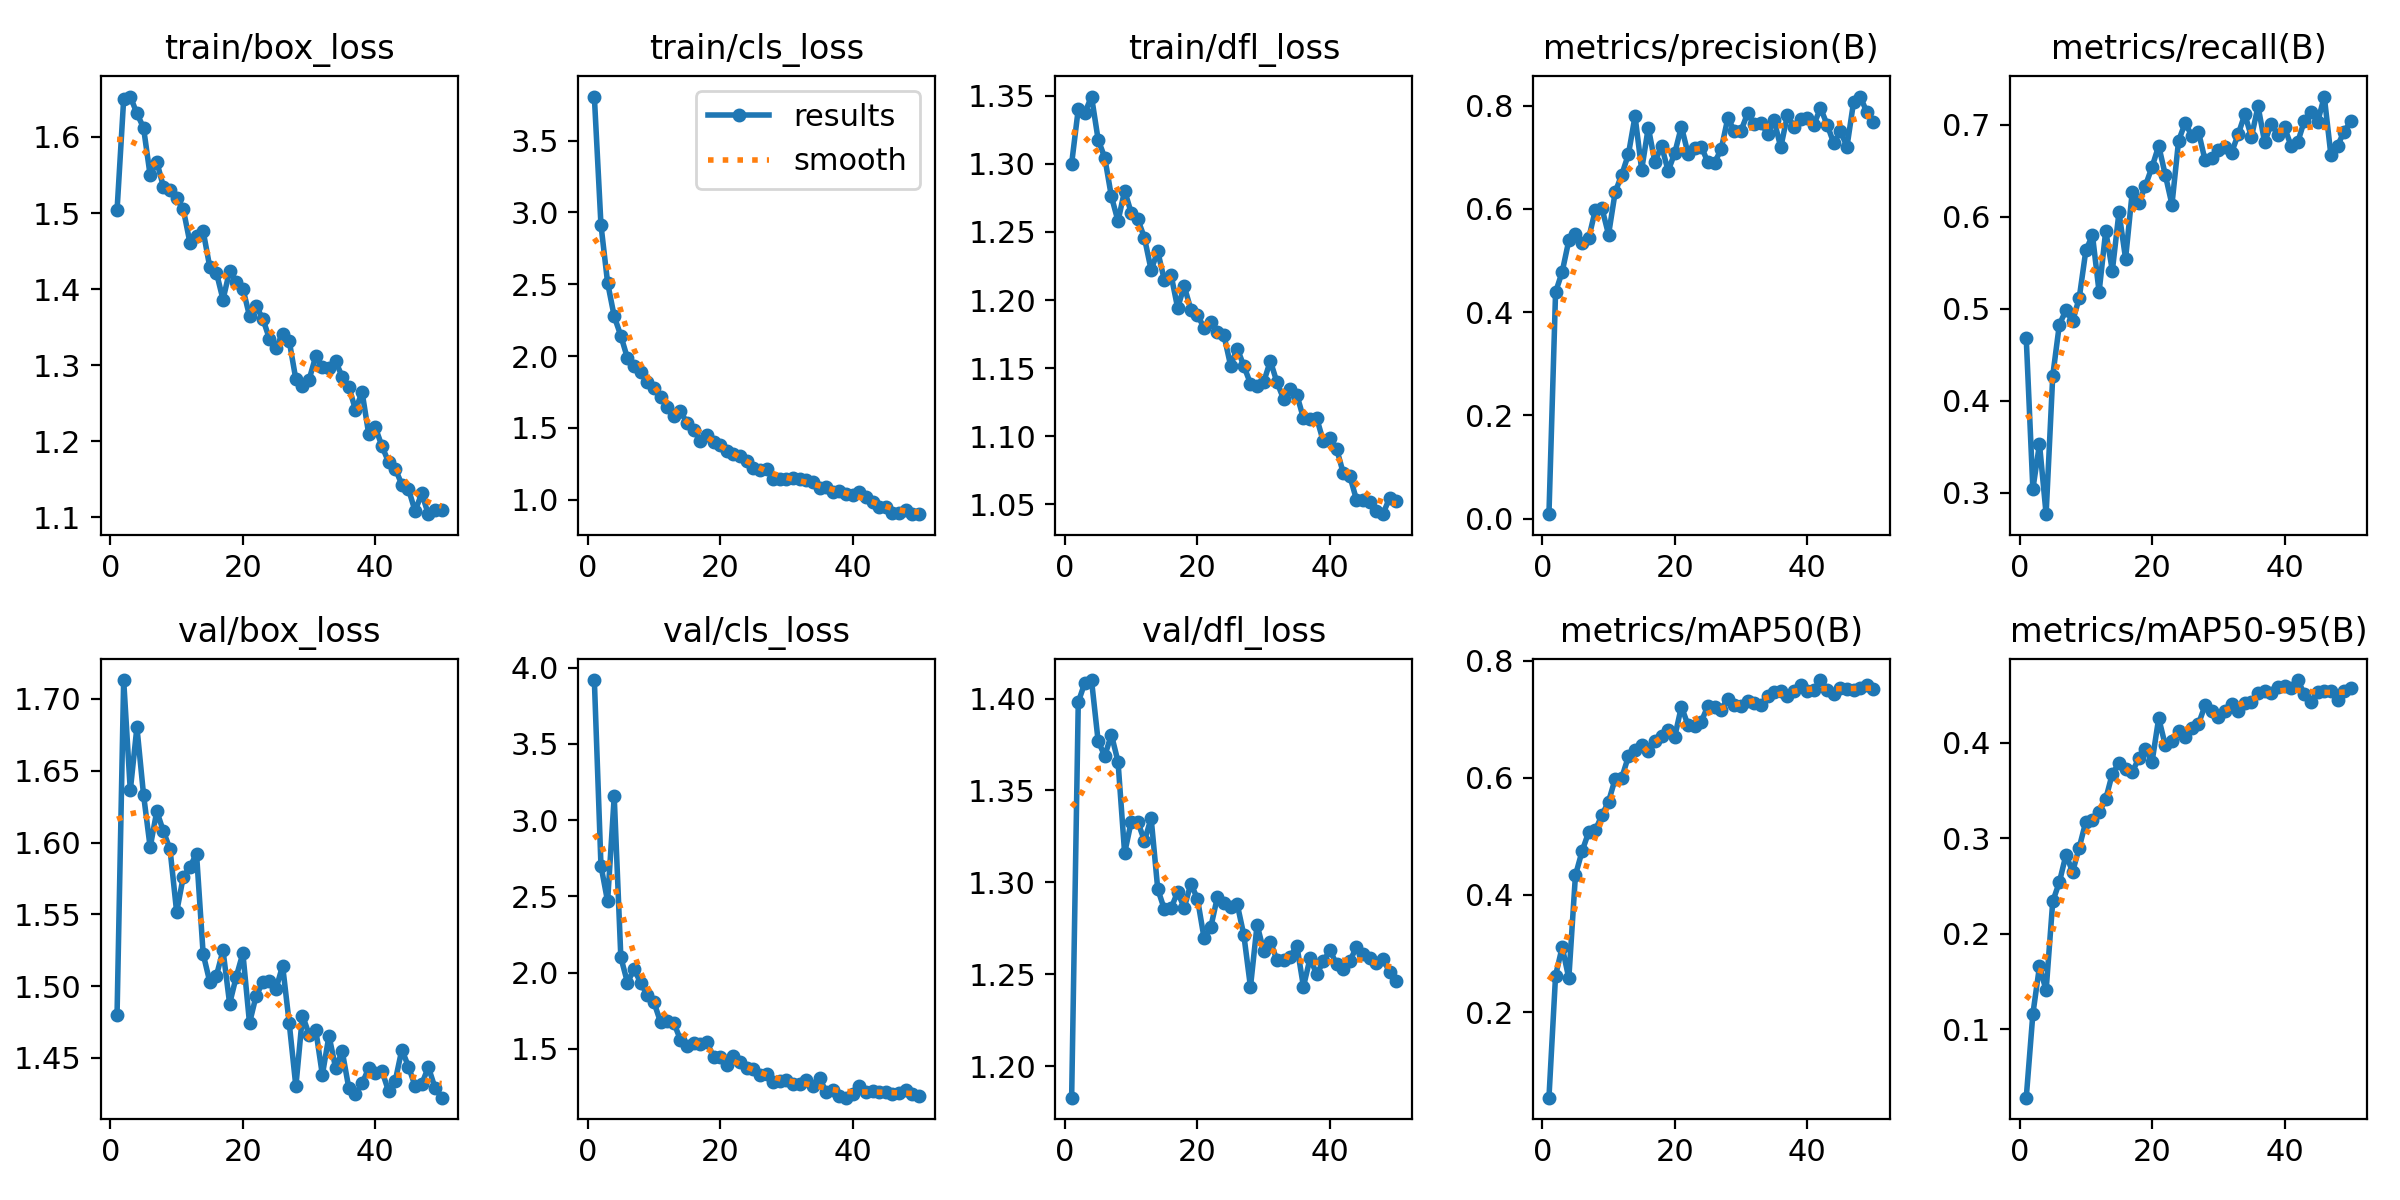

Source data for this figure (header and first rows):
epoch, time, train/box_loss, train/cls_loss, train/dfl_loss, metrics/precision(B), metrics/recall(B), metrics/mAP50(B), metrics/mAP50-95(B), val/box_loss, val/cls_loss, val/dfl_loss, lr/pg0, lr/pg1, lr/pg2
1, 66.3, 1.504, 3.808, 1.3, 0.00875, 0.4675, 0.05407, 0.02861, 1.48, 3.919, 1.183, 0.0002976, 0.0002976, 0.0002976
2, 87.4, 1.649, 2.913, 1.34, 0.4388, 0.3039, 0.2625, 0.1162, 1.713, 2.701, 1.398, 0.0005887, 0.0005887, 0.0005887
3, 113, 1.653, 2.511, 1.338, 0.4782, 0.3528, 0.311, 0.1661, 1.636, 2.468, 1.409, 0.0008678, 0.0008678, 0.0008678
4, 137.3, 1.631, 2.276, 1.349, 0.539, 0.2766, 0.2578, 0.1409, 1.68, 3.156, 1.41, 0.000855, 0.000855, 0.000855
5, 160.6, 1.612, 2.141, 1.318, 0.5517, 0.4269, 0.4336, 0.234, 1.633, 2.1, 1.377, 0.000837, 0.000837, 0.000837
6, 187.6, 1.549, 1.985, 1.305, 0.5336, 0.4826, 0.4746, 0.2542, 1.597, 1.935, 1.369, 0.000819, 0.000819, 0.000819
7, 210.7, 1.567, 1.931, 1.276, 0.543, 0.4981, 0.5074, 0.2829, 1.622, 2.022, 1.38, 0.000801, 0.000801, 0.000801
8, 236.4, 1.534, 1.89, 1.258, 0.5978, 0.4863, 0.5108, 0.2651, 1.608, 1.934, 1.366, 0.000783, 0.000783, 0.000783
9, 262, 1.531, 1.819, 1.28, 0.6014, 0.5115, 0.5361, 0.2904, 1.595, 1.852, 1.316, 0.000765, 0.000765, 0.000765
10, 285.5, 1.52, 1.775, 1.264, 0.5504, 0.5632, 0.5594, 0.3176, 1.552, 1.805, 1.333, 0.000747, 0.000747, 0.000747
11, 311.4, 1.505, 1.714, 1.259, 0.6326, 0.5797, 0.5981, 0.3192, 1.576, 1.675, 1.333, 0.000729, 0.000729, 0.000729
12, 336.7, 1.461, 1.645, 1.246, 0.6665, 0.518, 0.6002, 0.3272, 1.583, 1.682, 1.323, 0.000711, 0.000711, 0.000711
13, 360.6, 1.47, 1.582, 1.222, 0.7061, 0.5845, 0.6365, 0.3412, 1.592, 1.671, 1.335, 0.000693, 0.000693, 0.000693
14, 386.2, 1.476, 1.614, 1.236, 0.7797, 0.5411, 0.6468, 0.3678, 1.522, 1.56, 1.296, 0.000675, 0.000675, 0.000675
15, 410.3, 1.429, 1.533, 1.215, 0.6761, 0.6046, 0.6564, 0.3787, 1.503, 1.519, 1.285, 0.000657, 0.000657, 0.000657
16, 434.5, 1.422, 1.487, 1.219, 0.7578, 0.5542, 0.6453, 0.3727, 1.507, 1.539, 1.286, 0.000639, 0.000639, 0.000639
17, 460.2, 1.386, 1.405, 1.194, 0.6905, 0.6265, 0.6629, 0.3697, 1.525, 1.53, 1.295, 0.000621, 0.000621, 0.000621
18, 482.8, 1.424, 1.452, 1.21, 0.7227, 0.6146, 0.6711, 0.3836, 1.488, 1.544, 1.286, 0.000603, 0.000603, 0.000603
19, 508.5, 1.41, 1.404, 1.193, 0.6735, 0.6337, 0.6811, 0.3932, 1.507, 1.445, 1.299, 0.000585, 0.000585, 0.000585
20, 534.5, 1.401, 1.378, 1.189, 0.7087, 0.654, 0.6704, 0.3802, 1.523, 1.444, 1.291, 0.000567, 0.000567, 0.000567
21, 558.3, 1.365, 1.339, 1.179, 0.7595, 0.6768, 0.7214, 0.4259, 1.474, 1.397, 1.27, 0.000549, 0.000549, 0.000549
22, 583.7, 1.378, 1.315, 1.184, 0.7071, 0.6451, 0.69, 0.3973, 1.493, 1.451, 1.275, 0.000531, 0.000531, 0.000531
23, 606.8, 1.361, 1.302, 1.176, 0.7177, 0.613, 0.688, 0.4021, 1.503, 1.414, 1.292, 0.000513, 0.000513, 0.000513
24, 631.5, 1.335, 1.267, 1.174, 0.7209, 0.6823, 0.696, 0.4127, 1.504, 1.375, 1.289, 0.000495, 0.000495, 0.000495
25, 654.3, 1.323, 1.22, 1.152, 0.6904, 0.7018, 0.7226, 0.4057, 1.498, 1.366, 1.286, 0.000477, 0.000477, 0.000477
26, 676.9, 1.342, 1.206, 1.164, 0.6897, 0.6877, 0.7204, 0.4157, 1.514, 1.331, 1.288, 0.000459, 0.000459, 0.000459
27, 702.3, 1.332, 1.21, 1.152, 0.7155, 0.6921, 0.7165, 0.4197, 1.474, 1.339, 1.271, 0.000441, 0.000441, 0.000441
28, 725.5, 1.281, 1.142, 1.139, 0.7753, 0.6613, 0.7353, 0.4392, 1.43, 1.285, 1.243, 0.000423, 0.000423, 0.000423
29, 750, 1.272, 1.14, 1.137, 0.752, 0.6633, 0.7241, 0.4334, 1.48, 1.291, 1.277, 0.0004051, 0.0004051, 0.0004051
30, 773.5, 1.281, 1.142, 1.14, 0.7516, 0.6722, 0.7231, 0.4268, 1.466, 1.293, 1.263, 0.0003871, 0.0003871, 0.0003871
31, 797.5, 1.312, 1.153, 1.155, 0.7854, 0.6754, 0.731, 0.4331, 1.47, 1.267, 1.268, 0.0003691, 0.0003691, 0.0003691
32, 822.9, 1.298, 1.141, 1.14, 0.7639, 0.6695, 0.7269, 0.4406, 1.438, 1.267, 1.258, 0.0003511, 0.0003511, 0.0003511
33, 846.2, 1.297, 1.135, 1.127, 0.7671, 0.6893, 0.7242, 0.4332, 1.465, 1.293, 1.258, 0.0003331, 0.0003331, 0.0003331
34, 871.3, 1.305, 1.12, 1.134, 0.7461, 0.7112, 0.7404, 0.4422, 1.443, 1.256, 1.26, 0.0003151, 0.0003151, 0.0003151
35, 895.3, 1.285, 1.083, 1.13, 0.7718, 0.6865, 0.7467, 0.4426, 1.455, 1.312, 1.266, 0.0002971, 0.0002971, 0.0002971
36, 919.9, 1.272, 1.09, 1.113, 0.7193, 0.7198, 0.7485, 0.4526, 1.429, 1.217, 1.243, 0.0002791, 0.0002791, 0.0002791
37, 945.6, 1.241, 1.05, 1.113, 0.7814, 0.6807, 0.7399, 0.4543, 1.425, 1.23, 1.259, 0.0002611, 0.0002611, 0.0002611
38, 968.8, 1.265, 1.059, 1.113, 0.7598, 0.7011, 0.7481, 0.4519, 1.432, 1.188, 1.25, 0.0002431, 0.0002431, 0.0002431
39, 993.4, 1.209, 1.037, 1.096, 0.7741, 0.6888, 0.7591, 0.4585, 1.443, 1.18, 1.257, 0.0002251, 0.0002251, 0.0002251
40, 1019, 1.218, 1.03, 1.099, 0.7755, 0.697, 0.7485, 0.459, 1.44, 1.203, 1.263, 0.0002071, 0.0002071, 0.0002071
41, 1047, 1.194, 1.053, 1.091, 0.7635, 0.6764, 0.7499, 0.4579, 1.441, 1.257, 1.255, 0.0001891, 0.0001891, 0.0001891
42, 1070, 1.173, 1.016, 1.073, 0.7955, 0.681, 0.7668, 0.4657, 1.427, 1.219, 1.253, 0.0001711, 0.0001711, 0.0001711
43, 1095, 1.164, 0.9841, 1.071, 0.7636, 0.7043, 0.75, 0.4508, 1.434, 1.222, 1.257, 0.0001531, 0.0001531, 0.0001531
44, 1119, 1.143, 0.9465, 1.053, 0.7275, 0.7138, 0.7435, 0.4431, 1.456, 1.216, 1.265, 0.0001351, 0.0001351, 0.0001351
45, 1143, 1.137, 0.9458, 1.053, 0.751, 0.7027, 0.7531, 0.453, 1.444, 1.216, 1.261, 0.0001171, 0.0001171, 0.0001171
46, 1166, 1.108, 0.9072, 1.052, 0.7208, 0.7304, 0.752, 0.4544, 1.43, 1.202, 1.259, 9.9081e-05, 9.9081e-05, 9.9081e-05
47, 1190, 1.132, 0.9079, 1.045, 0.8075, 0.6667, 0.7507, 0.4546, 1.432, 1.212, 1.256, 8.10828e-05, 8.10828e-05, 8.10828e-05
48, 1215, 1.104, 0.9255, 1.043, 0.8178, 0.677, 0.7531, 0.4454, 1.444, 1.23, 1.258, 6.30846e-05, 6.30846e-05, 6.30846e-05
49, 1237, 1.11, 0.8981, 1.055, 0.7875, 0.6924, 0.7578, 0.4541, 1.429, 1.202, 1.251, 4.50864e-05, 4.50864e-05, 4.50864e-05
50, 1261, 1.11, 0.9024, 1.052, 0.7682, 0.7037, 0.7511, 0.4579, 1.422, 1.19, 1.247, 2.70882e-05, 2.70882e-05, 2.70882e-05
